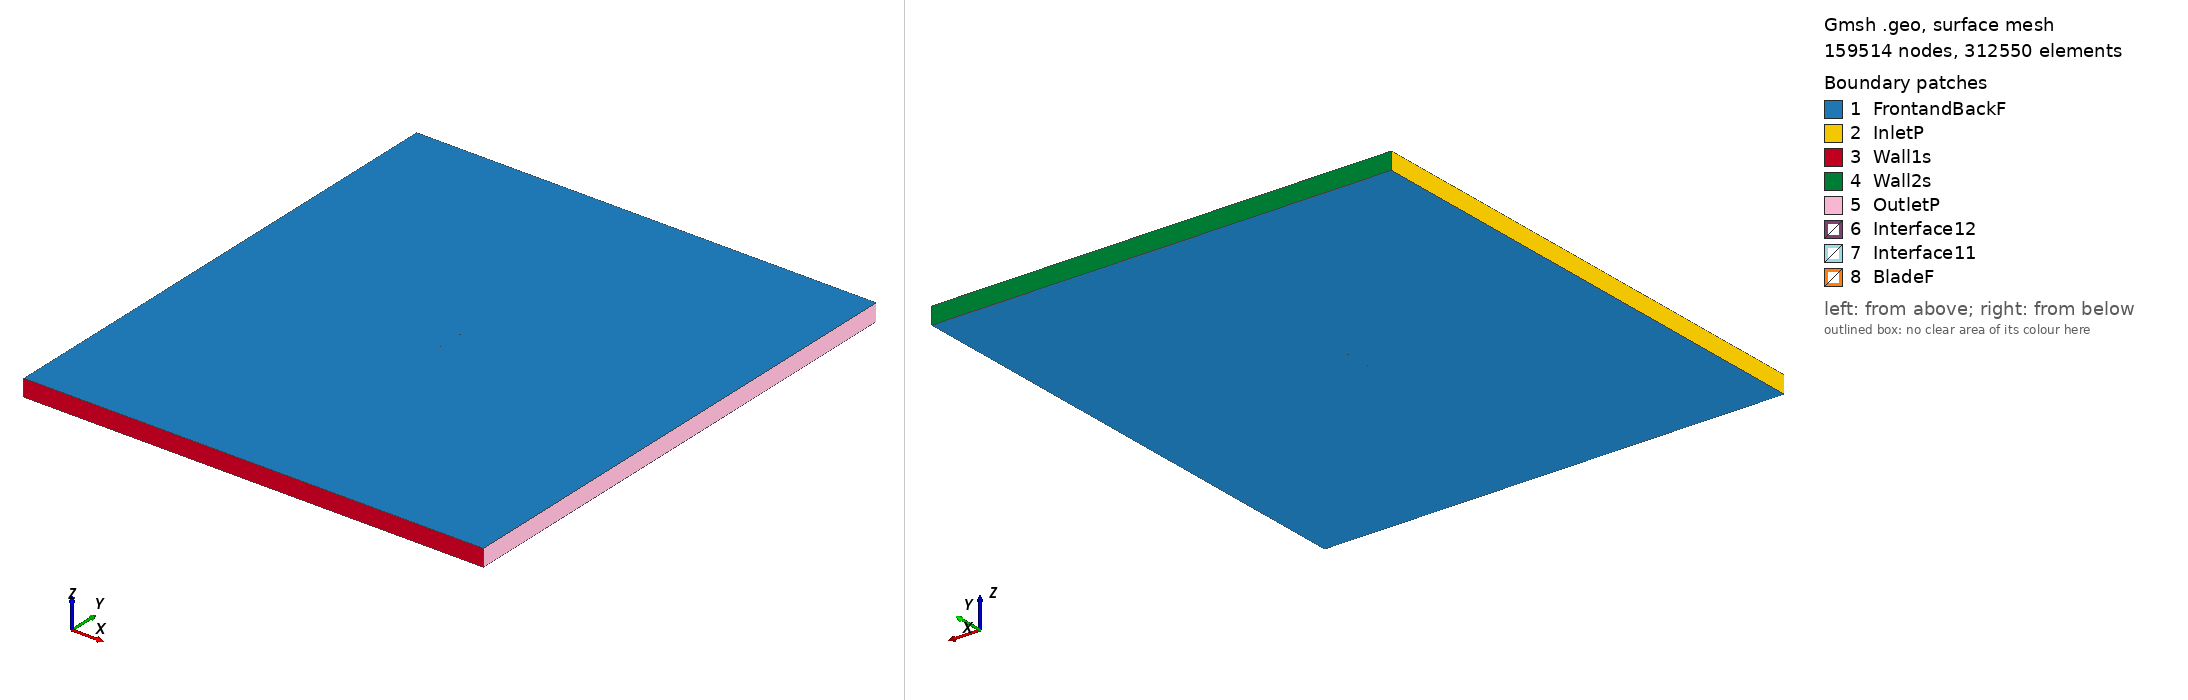

Gmsh geometry script, surface-meshed: 159514 nodes, 312550 surface elements. Boundary patches (legend numbers): 1 FrontandBackF, 2 InletP, 3 Wall1s, 4 Wall2s, 5 OutletP, 6 Interface12, 7 Interface11, 8 BladeF. Left view from above one corner, right view from below the opposite corner. Legend entries are the model's physical surfaces. The drawing asked Gmsh for element sizes between 1% and 20% of the model's largest extent; the script's own settings can give other sizes.

=== goe442_tsr_3.8254_aoa_2.6358.geo (drawn) ===
SetFactory("OpenCASCADE");

Point(1) = {0.074997, 0.734284, 0, 1.0};
Point(2) = {0.074467, 0.734393, 0, 1.0};
Point(3) = {0.066667, 0.736351, 0, 1.0};
Point(4) = {0.051048, 0.739748, 0, 1.0};
Point(5) = {0.035408, 0.742610, 0, 1.0};
Point(6) = {0.019754, 0.745077, 0, 1.0};
Point(7) = {0.004084, 0.747074, 0, 1.0};
Point(8) = {-0.011596, 0.748836, 0, 1.0};
Point(9) = {-0.027299, 0.749968, 0, 1.0};
Point(10) = {-0.043043, 0.750000, 0, 1.0};
Point(11) = {-0.050939, 0.749348, 0, 1.0};
Point(12) = {-0.058854, 0.748225, 0, 1.0};
Point(13) = {-0.062819, 0.747426, 0, 1.0};
Point(14) = {-0.066803, 0.746157, 0, 1.0};
Point(15) = {-0.070813, 0.744179, 0, 1.0};
Point(16) = {-0.072833, 0.742758, 0, 1.0};
Point(17) = {-0.074921, 0.739529, 0, 1.0};
Point(18) = {-0.072996, 0.738356, 0, 1.0};
Point(19) = {-0.071042, 0.737969, 0, 1.0};
Point(20) = {-0.067111, 0.737823, 0, 1.0};
Point(21) = {-0.063174, 0.737836, 0, 1.0};
Point(22) = {-0.059241, 0.737768, 0, 1.0};
Point(23) = {-0.051367, 0.737791, 0, 1.0};
Point(24) = {-0.043491, 0.737894, 0, 1.0};
Point(25) = {-0.027736, 0.738176, 0, 1.0};
Point(26) = {-0.011994, 0.738066, 0, 1.0};
Point(27) = {0.003734, 0.737641, 0, 1.0};
Point(28) = {0.019452, 0.736902, 0, 1.0};
Point(29) = {0.035158, 0.735848, 0, 1.0};
Point(30) = {0.050861, 0.734716, 0, 1.0};
Point(31) = {0.066557, 0.733379, 0, 1.0};
Point(32) = {0.074409, 0.732820, 0, 1.0};
Point(33) = {0.074928, 0.732786, 0, 1.0};
Point(34) = {-0.074997, -0.734284, 0, 1.0};
Point(35) = {-0.074467, -0.734393, 0, 1.0};
Point(36) = {-0.066667, -0.736351, 0, 1.0};
Point(37) = {-0.051048, -0.739748, 0, 1.0};
Point(38) = {-0.035408, -0.742610, 0, 1.0};
Point(39) = {-0.019754, -0.745077, 0, 1.0};
Point(40) = {-0.004084, -0.747074, 0, 1.0};
Point(41) = {0.011596, -0.748836, 0, 1.0};
Point(42) = {0.027299, -0.749968, 0, 1.0};
Point(43) = {0.043043, -0.750000, 0, 1.0};
Point(44) = {0.050939, -0.749348, 0, 1.0};
Point(45) = {0.058854, -0.748225, 0, 1.0};
Point(46) = {0.062819, -0.747426, 0, 1.0};
Point(47) = {0.066803, -0.746157, 0, 1.0};
Point(48) = {0.070813, -0.744179, 0, 1.0};
Point(49) = {0.072833, -0.742758, 0, 1.0};
Point(50) = {0.074921, -0.739529, 0, 1.0};
Point(51) = {0.072996, -0.738356, 0, 1.0};
Point(52) = {0.071042, -0.737969, 0, 1.0};
Point(53) = {0.067111, -0.737823, 0, 1.0};
Point(54) = {0.063174, -0.737836, 0, 1.0};
Point(55) = {0.059241, -0.737768, 0, 1.0};
Point(56) = {0.051367, -0.737791, 0, 1.0};
Point(57) = {0.043491, -0.737894, 0, 1.0};
Point(58) = {0.027736, -0.738176, 0, 1.0};
Point(59) = {0.011994, -0.738066, 0, 1.0};
Point(60) = {-0.003734, -0.737641, 0, 1.0};
Point(61) = {-0.019452, -0.736902, 0, 1.0};
Point(62) = {-0.035158, -0.735848, 0, 1.0};
Point(63) = {-0.050861, -0.734716, 0, 1.0};
Point(64) = {-0.066557, -0.733379, 0, 1.0};
Point(65) = {-0.074409, -0.732820, 0, 1.0};
Point(66) = {-0.074928, -0.732786, 0, 1.0};

// Lines: first blade (splines 1-4)
Spline(1) = {1:33};
Spline(2) = {33,1};

// Lines: second blade (splines 5-8)
Spline(3) = {34:66};
Spline(4) = {66,34};

// Outer domain (points 20001-4 and lines)
Point(67) = {-13.50000000, -15.00000000, 0, 1.0};
Point(68) = {-13.50000000, 15.00000000, 0, 1.0};
Point(69) = {13.50000000, 15.00000000, 0, 1.0};
Point(70) = {13.50000000, -15.00000000, 0, 1.0};
Line(11) = {67, 68};
Line(12) = {68, 69};
Line(13) = {69, 70};
Line(14) = {67, 70};

// Interface (between moving and stationary domain) (circles)
Circle(9) = {0, 0, 0, 0.80000000, 0, 2*Pi};
Circle(10) = {0, 0, 0, 0.80000000, 0, 2*Pi};

// Loops collect Lines/Splines/etc (blade1, blade2, domain, first circle)
Line Loop(1) = {1:2};
Line Loop(2) = {3:4};
Line Loop(3) = {11,12,13,-14};
Line Loop(4) = {9};

// BooleanDifference cuts out the circle/interface from the domain
Plane Surface(1) = {3};
Plane Surface(2) = {4};
BooleanDifference{ Surface{1}; Delete;}{ Surface{2}; Delete;}

// This one cuts out the blades from the inner circle/interface
Line Loop(6) = {10};
Plane Surface(5) = {6};
Plane Surface(6) = {1};
Plane Surface(7) = {2};
BooleanDifference{ Surface{5}; Delete;}{ Surface{6,7}; Delete;}

// extrude to 3rd dimension
Extrude {0, 0, 1} {Surface{1}; Surface{5}; Layers{1}; Recombine;}

// Physical Surfaces are the named boundaries (patches)
Physical Surface("Interface11") = {12};
Physical Surface("Interface12") = {10};

// sides of domain
Physical Surface("InletP") = {6};
Physical Surface("OutletP") = {9};

// top and bottom of domain
Physical Surface("Wall1s") = {7};
Physical Surface("Wall2s") = {8};

// Check FrontandBackF by ensuring there is nothing in the 3rd dimension
Physical Surface("FrontandBackF") = {1,11,5,17};
Physical Surface("BladeF") = {13:16};
Physical Volume("Turbine") = {2};
Physical Volume("Farfield") = {1};

// settings for airfoil boundary layer
Field[1] = BoundaryLayer;
Field[1].EdgesList = {1:4};
Field[1].hwall_n = 1e-3;
Field[1].thickness = 1.5e-2;
Field[1].ratio = 1.05;
Field[1].Quads = 1;
BoundaryLayer Field = 1;

// control points for mesh (blade and interface)
// floor((arc length / 1.5mm)/ 2) -> Transfinite Line
Transfinite Line {1,3} = 101 Using Progression 1;
Transfinite Line {2,4} = 2 Using Progression 1;
Transfinite Line {9, 15} = 800 Using Progression 1;

// For more information on gmsh syntax, visit http://gmsh.info/doc/texinfo/gmsh.html
